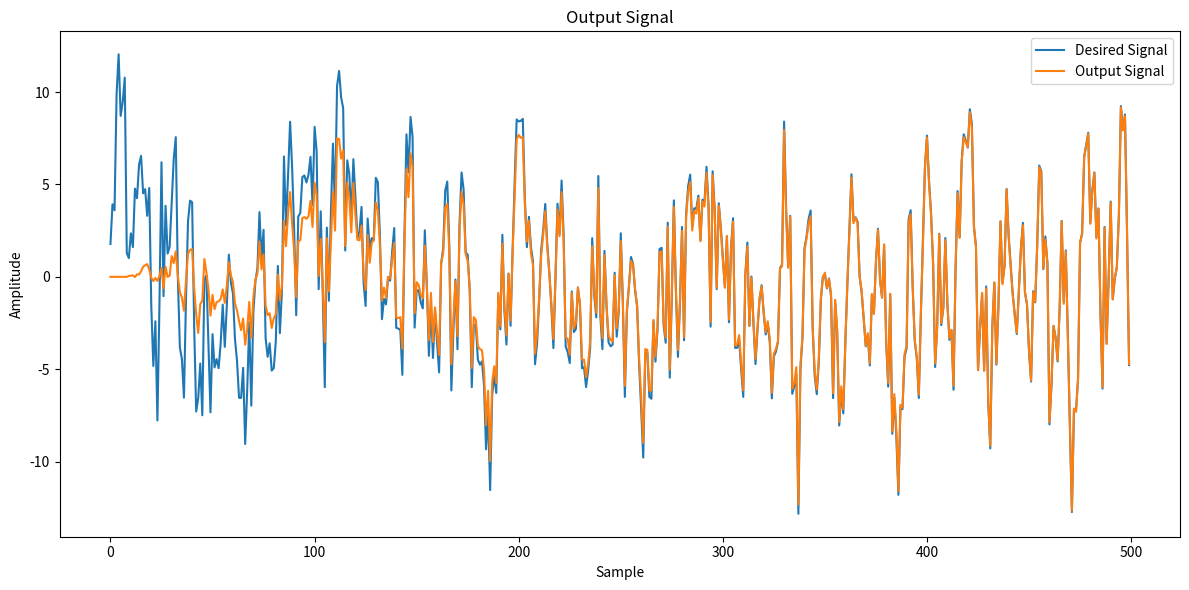

This figure's Python source:
import numpy as np
import matplotlib.pyplot as plt

def lms_identification(d, x, mu, num_coeffs):
    n_samples = len(d)
    h = np.zeros(num_coeffs)  # フィルタ係数の初期化
    y = np.zeros(n_samples)   # 出力信号の初期化
    e = np.zeros(n_samples)   # エラー信号の初期化

    # LMSアルゴリズム
    for n in range(num_coeffs, n_samples):
        x_n = x[n:n-num_coeffs:-1]  # 現在の入力ベクトル
        y[n] = np.dot(h, x_n)       # フィルタの出力
        e[n] = d[n] - y[n]          # エラー計算
        h = h + mu * e[n] * x_n     # フィルタ係数の更新

    return y, h, e

# データの生成
np.random.seed(0)
n_samples = 500
num_coeffs = 8

# システムのインパルス応答（例: フィルタ係数）
true_h = np.array([1, 2, 1, 3, 2, 0, 0, 0])

# 入力信号（例: 白色ガウスノイズ）
x = np.random.randn(n_samples)

# 出力信号（システムによる生成）
d = np.convolve(x, true_h, mode='full')[:n_samples] + 0.05 * np.random.randn(n_samples)

# LMSアルゴリズムを使用した同定
mu = 0.01  # ステップサイズ
y, h, e = lms_identification(d, x, mu, num_coeffs)

# 結果のプロット
plt.figure(figsize=(12, 6))

# 出力信号の比較
plt.plot(d, label='Desired Signal')
plt.plot(y, label='Output Signal')
plt.title('Output Signal')
plt.xlabel('Sample')
plt.ylabel('Amplitude')
plt.legend()

plt.tight_layout()
plt.show()



